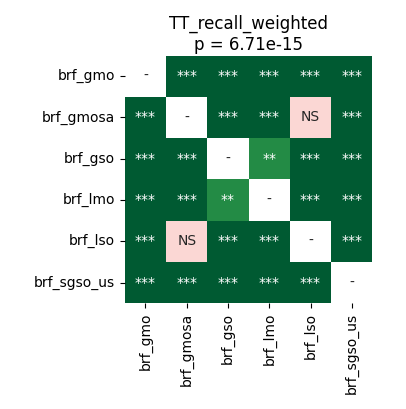

Data behind this chart, as committed beside it:
	brf_gmo	brf_gmosa	brf_gso	brf_lmo	brf_lso	brf_sgso_us
brf_gmo	1.0	3.5212590144230766e-05	3.5212590144230766e-05	3.5212590144230766e-05	3.5212590144230766e-05	3.5212590144230766e-05
brf_gmosa	3.5212590144230766e-05	1.0	3.5212590144230766e-05	3.5212590144230766e-05	0.6685	3.5212590144230766e-05
brf_gso	3.5212590144230766e-05	3.5212590144230766e-05	1.0	0.002901	3.5212590144230766e-05	3.5212590144230766e-05
brf_lmo	3.5212590144230766e-05	3.5212590144230766e-05	0.002901	1.0	3.5212590144230766e-05	3.5212590144230766e-05
brf_lso	3.5212590144230766e-05	0.6685	3.5212590144230766e-05	3.5212590144230766e-05	1.0	3.5212590144230766e-05
brf_sgso_us	3.5212590144230766e-05	3.5212590144230766e-05	3.5212590144230766e-05	3.5212590144230766e-05	3.5212590144230766e-05	1.0
